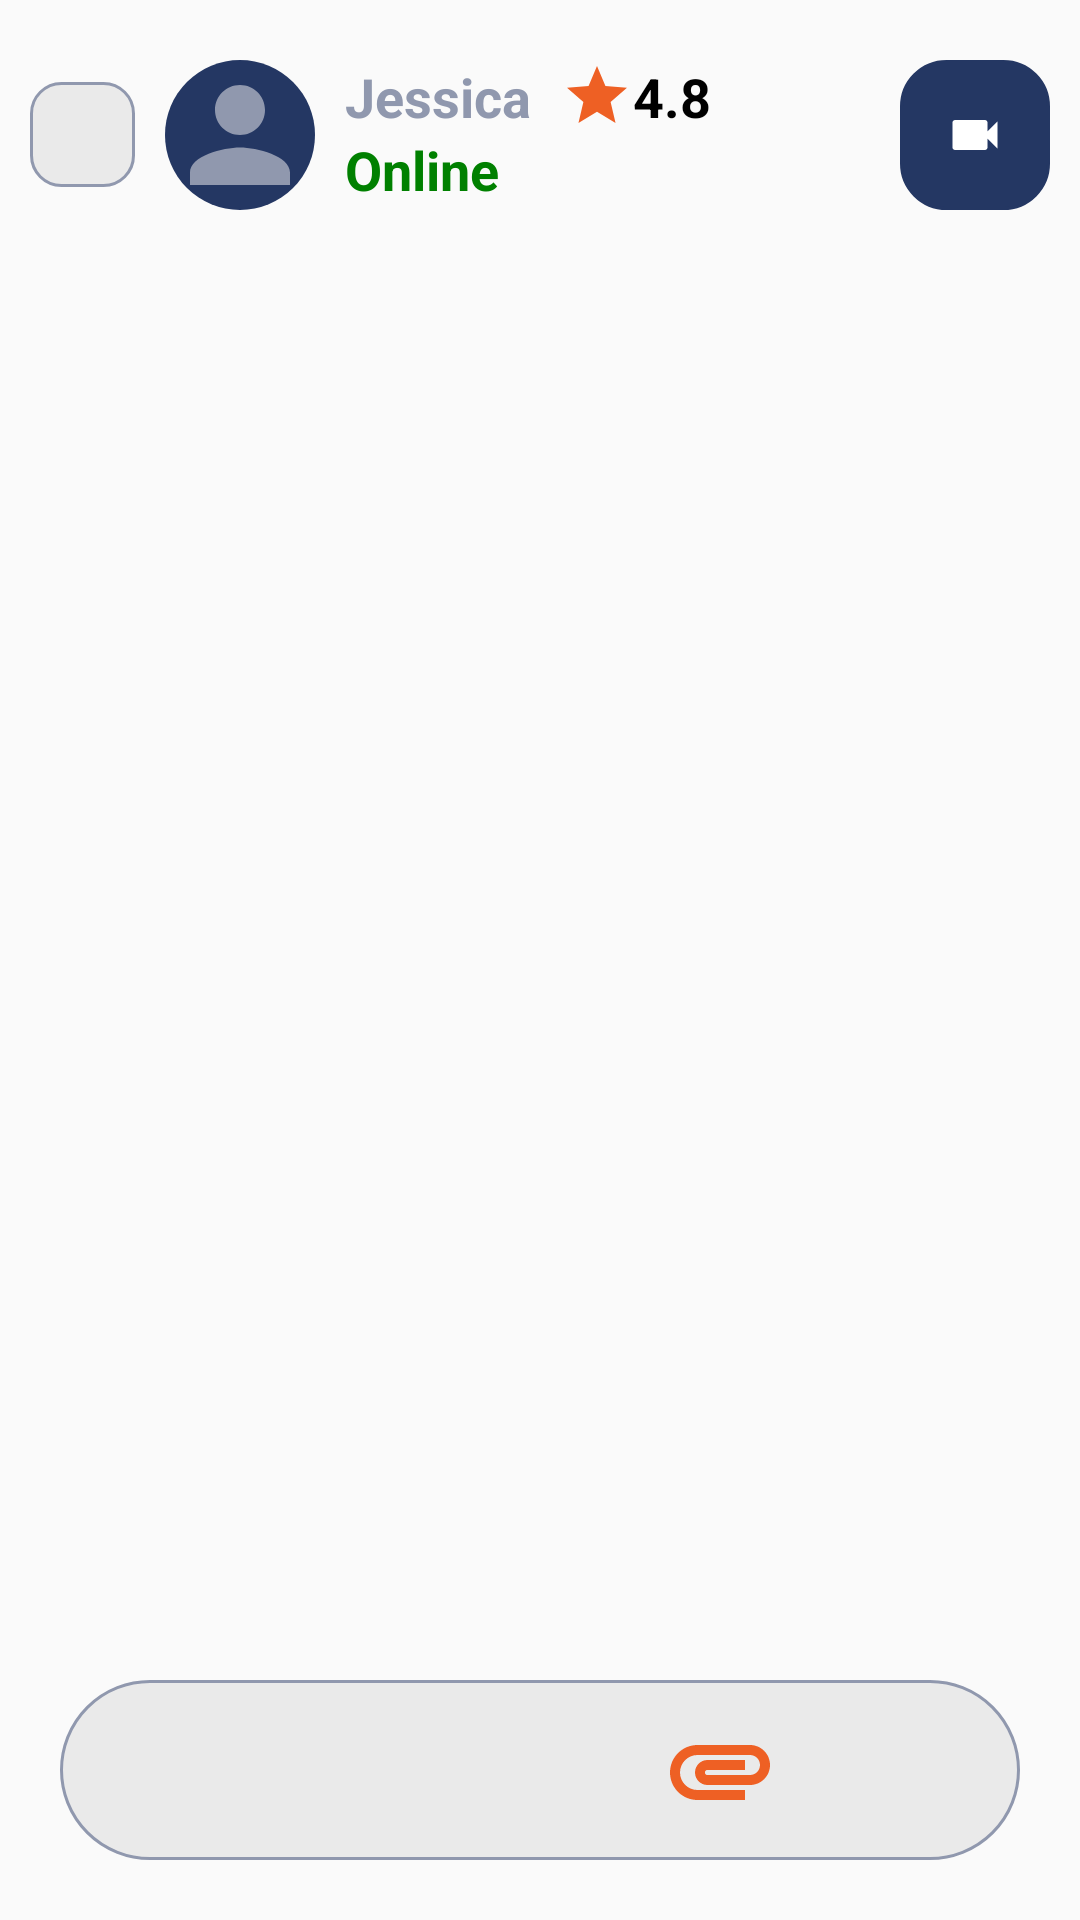

The Android layout XML behind this screen, and the referenced resources:
<!-- AndroidManifest.xml: application theme Theme.UrbanfitConsultation -->
<!-- res/layout/chat_details.xml -->
<?xml version="1.0" encoding="utf-8"?>
<RelativeLayout xmlns:android="http://schemas.android.com/apk/res/android"
    xmlns:app="http://schemas.android.com/apk/res-auto"
    xmlns:tools="http://schemas.android.com/tools"
    android:layout_width="match_parent"
    android:layout_height="match_parent"
    tools:context=".chat.Chat_details">

    <RelativeLayout
        android:id="@+id/appbarRV"
        android:layout_width="match_parent"
        android:layout_height="wrap_content"
        android:layout_margin="10dp">

        <ImageView
            android:id="@+id/backarrowIV"
            android:layout_width="35dp"
            android:layout_height="35dp"
            android:layout_centerVertical="true"
            android:background="@drawable/backspace_arrow_saqure_whitedark"
            android:src="@drawable/ic_arrow_back" />

        <ImageView
            android:id="@+id/profile_image"
            android:layout_width="50dp"
            android:layout_height="50dp"
            android:layout_margin="10dp"
            android:layout_toEndOf="@+id/backarrowIV"
            android:background="@drawable/circular_imageview_shape"
            android:backgroundTint="@color/bluedark"
            android:src="@drawable/ic_person" />

        <RelativeLayout
            android:id="@+id/rv_namestatus"
            android:layout_width="wrap_content"
            android:layout_height="wrap_content"
            android:layout_marginTop="10dp"
            android:layout_toEndOf="@+id/profile_image"
            android:orientation="horizontal">

            <TextView
                android:id="@+id/nameTV"
                android:layout_width="wrap_content"
                android:layout_height="wrap_content"
                android:text="Jessica"
                android:textColor="@color/gray"
                android:textSize="18sp"
                android:textStyle="bold" />

            <ImageView
                android:id="@+id/starImg"
                android:layout_width="wrap_content"
                android:layout_height="wrap_content"
                android:layout_marginStart="10dp"
                android:layout_toEndOf="@id/nameTV"
                android:src="@drawable/ic_star"
                android:textColor="@color/gray" />

            <TextView
                android:id="@+id/rateTV"
                android:layout_width="wrap_content"
                android:layout_height="wrap_content"
                android:layout_toEndOf="@+id/starImg"
                android:text="4.8"
                android:textColor="@color/black"
                android:textSize="18sp"
                android:textStyle="bold" />

            <TextView
                android:id="@+id/statusOnline"
                android:layout_width="wrap_content"
                android:layout_height="wrap_content"
                android:layout_below="@+id/nameTV"
                android:text="Online"
                android:textColor="@color/Green"
                android:textSize="18sp"
                android:textStyle="bold" />

        </RelativeLayout>

        <RelativeLayout
            android:id="@+id/videoiconRV"
            android:layout_width="50dp"
            android:layout_height="50dp"
            android:layout_alignParentEnd="true"
            android:layout_centerVertical="true"
            android:background="@drawable/saqure_rounded_corner_bluedark"
            android:orientation="vertical">

            <ImageView
                android:layout_width="20dp"
                android:layout_height="20dp"
                android:layout_centerInParent="true"
                android:src="@drawable/ic_videocam" />

        </RelativeLayout>

    </RelativeLayout>

    <androidx.recyclerview.widget.RecyclerView
        android:layout_width="match_parent"
        android:layout_height="wrap_content"
        android:layout_below="@+id/appbarRV"/>

    <RelativeLayout
        android:layout_width="match_parent"
        android:layout_height="60dp"
        android:layout_alignParentBottom="true"
        android:layout_margin="20dp"
        android:padding="10dp"
        android:background="@drawable/sqre_rounded_gray_rectangle">


        <EditText
            android:layout_width="match_parent"
            android:layout_height="match_parent"
            android:background="@null" />

        <LinearLayout
            android:layout_width="wrap_content"
            android:layout_height="wrap_content"
            android:layout_alignParentEnd="true"
            android:layout_centerInParent="true"
            android:layout_marginEnd="10dp"
            android:orientation="horizontal">

            <ImageView
                android:layout_width="40dp"
                android:layout_height="40dp"
                android:layout_marginEnd="20dp"
                android:src="@drawable/ic_baseline_attachment_24" />

            <ImageView
                android:layout_width="40dp"
                android:layout_height="40dp"
                android:src="@drawable/ic_send" />

        </LinearLayout>

    </RelativeLayout>

</RelativeLayout>
<!-- resources referenced by this layout -->
<resources>
  <color name="Green">#008000</color>
  <color name="black">#FF000000</color>
  <color name="bluedark">#243763</color>
  <color name="gray">#9098AE</color>
  <!-- drawable backspace_arrow_saqure_whitedark (drawable) -->
  <?xml version="1.0" encoding="utf-8"?>
  <shape xmlns:android="http://schemas.android.com/apk/res/android" android:shape="rectangle">
      <stroke android:width="1dp"
          android:color="@color/gray"/>
  
      <solid android:color="@color/grey"/>
  
      <corners android:radius="10dp"/>
  
  </shape>
  <!-- drawable circular_imageview_shape (drawable) -->
  <shape xmlns:android="http://schemas.android.com/apk/res/android"
      android:shape="oval">
  
      <solid android:color="@color/white" /> 
  
      <size
          android:width="200dp"
          android:height="200dp"/>
  </shape>
  <!-- drawable ic_baseline_attachment_24 (drawable) -->
  <vector android:height="24dp" android:tint="#EE6024"
      android:viewportHeight="24" android:viewportWidth="24"
      android:width="24dp" xmlns:android="http://schemas.android.com/apk/res/android">
      <path android:fillColor="@android:color/white" android:pathData="M2,12.5C2,9.46 4.46,7 7.5,7H18c2.21,0 4,1.79 4,4s-1.79,4 -4,4H9.5C8.12,15 7,13.88 7,12.5S8.12,10 9.5,10H17v2H9.41c-0.55,0 -0.55,1 0,1H18c1.1,0 2,-0.9 2,-2s-0.9,-2 -2,-2H7.5C5.57,9 4,10.57 4,12.5S5.57,16 7.5,16H17v2H7.5C4.46,18 2,15.54 2,12.5z"/>
  </vector>
  <!-- drawable ic_person (drawable) -->
  <vector android:height="24dp" android:tint="#9098AE"
      android:viewportHeight="24" android:viewportWidth="24"
      android:width="24dp" xmlns:android="http://schemas.android.com/apk/res/android">
      <path android:fillColor="@android:color/white" android:pathData="M12,12c2.21,0 4,-1.79 4,-4s-1.79,-4 -4,-4 -4,1.79 -4,4 1.79,4 4,4zM12,14c-2.67,0 -8,1.34 -8,4v2h16v-2c0,-2.66 -5.33,-4 -8,-4z"/>
  </vector>
  <!-- drawable ic_star (drawable) -->
  <vector android:height="24dp" android:tint="#EE6024"
      android:viewportHeight="24" android:viewportWidth="24"
      android:width="24dp" xmlns:android="http://schemas.android.com/apk/res/android">
      <path android:fillColor="@android:color/white" android:pathData="M12,17.27L18.18,21l-1.64,-7.03L22,9.24l-7.19,-0.61L12,2 9.19,8.63 2,9.24l5.46,4.73L5.82,21z"/>
  </vector>
  <!-- drawable ic_videocam (drawable) -->
  <vector android:height="12dp" android:tint="#FFFFFF"
      android:viewportHeight="24" android:viewportWidth="24"
      android:width="12dp" xmlns:android="http://schemas.android.com/apk/res/android">
      <path android:fillColor="@android:color/white" android:pathData="M17,10.5V7c0,-0.55 -0.45,-1 -1,-1H4c-0.55,0 -1,0.45 -1,1v10c0,0.55 0.45,1 1,1h12c0.55,0 1,-0.45 1,-1v-3.5l4,4v-11l-4,4z"/>
  </vector>
  <!-- drawable saqure_rounded_corner_bluedark (drawable) -->
  <?xml version="1.0" encoding="utf-8"?>
  <shape xmlns:android="http://schemas.android.com/apk/res/android" android:shape="rectangle">
      <stroke android:width="1dp"
          android:color="@color/blue"/>
      <solid android:color="@color/bluedark"/>
  
      <corners android:radius="15dp"/>
  
  </shape>
  <!-- drawable sqre_rounded_gray_rectangle (drawable) -->
  <?xml version="1.0" encoding="utf-8"?>
  <shape xmlns:android="http://schemas.android.com/apk/res/android" android:shape="rectangle">
      <stroke android:width="1dp"
          android:color="@color/gray"/>
  
      <solid android:color="@color/grey"/>
  
      <corners android:radius="30dp"/>
  
  </shape>
  <color name="grey">#EAEAEA</color>
  <color name="white">#FFFFFFFF</color>
  <color name="blue">#243763</color>
  <color name="purple_500">#FF6200EE</color>
  <color name="whitedark">#F6F5FA</color>
  <color name="teal_200">#FF03DAC5</color>
  <color name="teal_700">#FF018786</color>
</resources>
